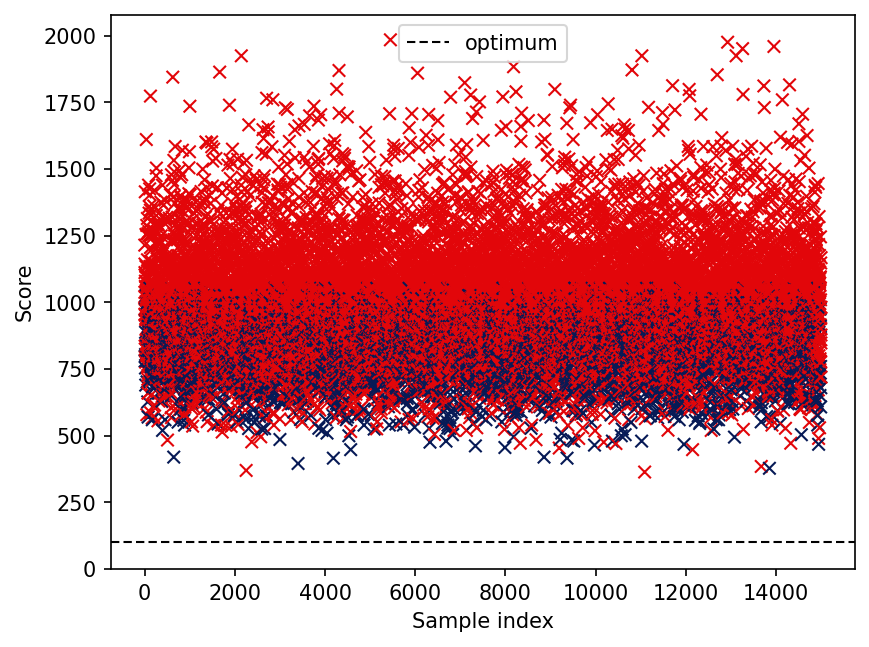

The data file committed next to this chart (first rows):
optimum
100
iteration, score, rawScore, overlap
0, 1022, 782, 6
1, 1215, 975, 6
2, 976, 816, 4
3, 1038, 918, 3
4, 956, 836, 3
5, 1112, 832, 7
6, 1144, 864, 7
7, 780, 780, 0
8, 836, 756, 2
9, 971, 891, 2
10, 798, 798, 0
11, 825, 665, 4
12, 1415, 775, 16
13, 952, 912, 1
14, 1060, 540, 13
15, 1080, 680, 10
16, 954, 874, 2
17, 754, 754, 0
18, 888, 888, 0
19, 805, 805, 0
20, 975, 975, 0
21, 776, 696, 2
22, 690, 690, 0
23, 936, 576, 9
24, 1097, 777, 8
25, 972, 972, 0
26, 899, 819, 2
27, 1255, 775, 12
28, 1026, 1026, 0
29, 1135, 775, 9
30, 834, 714, 3
31, 839, 759, 2
32, 973, 693, 7
33, 1045, 805, 6
34, 1095, 975, 3
35, 1611, 851, 19
36, 1134, 814, 8
37, 943, 783, 4
38, 1034, 874, 4
39, 782, 782, 0
40, 805, 725, 2
41, 828, 588, 6
42, 862, 702, 4
43, 836, 836, 0
44, 970, 850, 3
45, 1289, 609, 17
46, 579, 459, 3
47, 984, 864, 3
48, 976, 736, 6
49, 952, 672, 7
50, 968, 888, 2
51, 702, 702, 0
52, 999, 999, 0
53, 1016, 816, 5
54, 800, 760, 1
55, 905, 825, 2
56, 845, 525, 8
57, 1042, 962, 2
... 14,942 more rows
